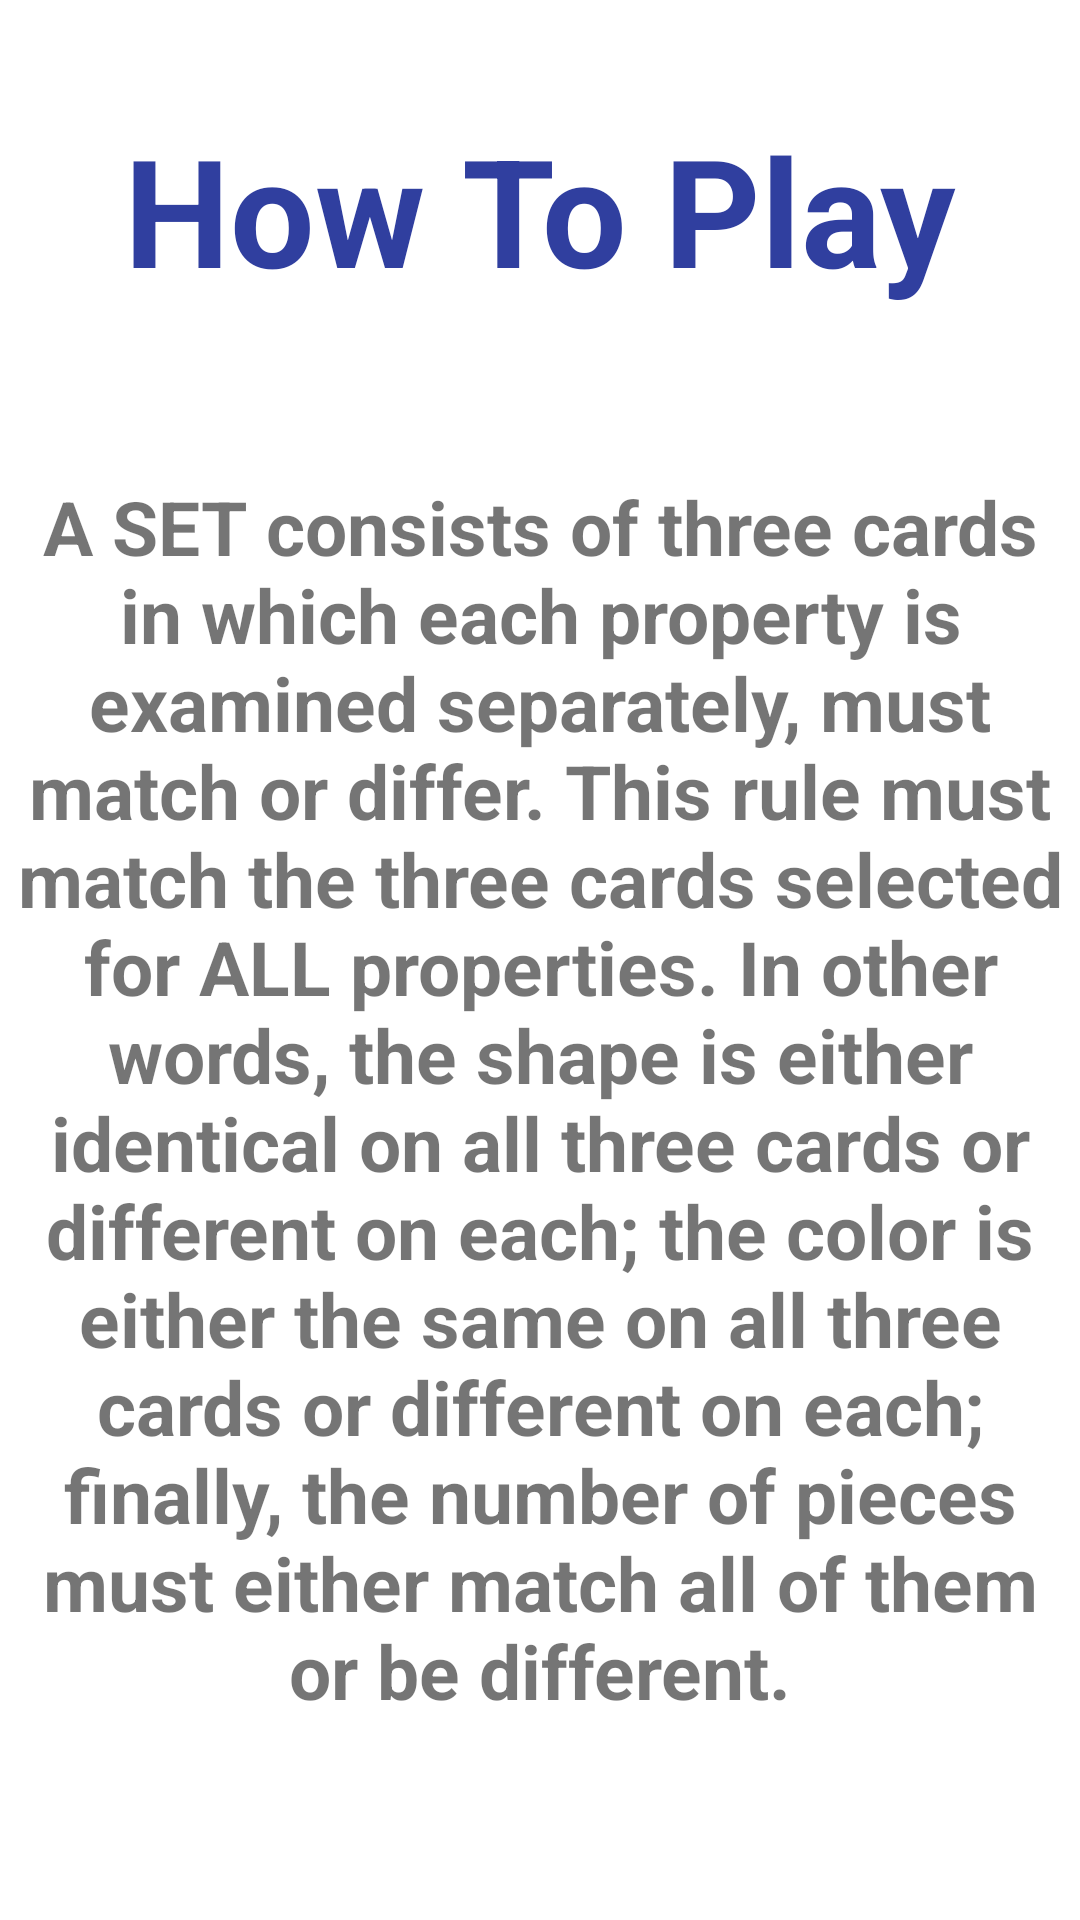

Write the Android layout XML for this screen, with the resource values it uses.
<!-- AndroidManifest.xml: application theme Theme.SETCardGame -->
<!-- res/layout/activity_how_to_page.xml -->
<?xml version="1.0" encoding="utf-8"?>
<androidx.constraintlayout.widget.ConstraintLayout xmlns:android="http://schemas.android.com/apk/res/android"
    xmlns:app="http://schemas.android.com/apk/res-auto"
    xmlns:tools="http://schemas.android.com/tools"
    android:layout_width="match_parent"
    android:layout_height="match_parent"
    tools:context=".ViewModel.HowToPage">

    <TextView
        android:id="@+id/howToTextView"
        android:layout_width="wrap_content"
        android:layout_height="wrap_content"
        android:gravity="center"
        android:text="@string/howToText"
        android:textSize="25sp"
        android:textStyle="bold"
        app:layout_constraintBottom_toBottomOf="parent"
        app:layout_constraintEnd_toEndOf="parent"
        app:layout_constraintHorizontal_bias="0.0"
        app:layout_constraintStart_toStartOf="parent"
        app:layout_constraintTop_toTopOf="parent"
        app:layout_constraintVertical_bias="0.705" />

    <TextView
        android:id="@+id/howToTitleTextView"
        android:layout_width="wrap_content"
        android:layout_height="wrap_content"
        android:gravity="center"
        android:text="@string/howToTitle"
        android:textColor="@color/dark_blue"
        android:textSize="50sp"
        android:textStyle="bold"
        app:layout_constraintBottom_toTopOf="@+id/howToTextView"
        app:layout_constraintEnd_toEndOf="parent"
        app:layout_constraintStart_toStartOf="parent"
        app:layout_constraintTop_toTopOf="parent"
        app:layout_constraintVertical_bias="0.394" />
</androidx.constraintlayout.widget.ConstraintLayout>
<!-- resources referenced by this layout -->
<resources>
  <color name="dark_blue">#303F9F</color>
  <string name="howToText">A SET consists of three cards in which each property is examined separately, must match or differ. This rule must match the three cards selected for ALL properties. In other words, the shape is either identical on all three cards or different on each; the color is either the same on all three cards or different on each; finally, the number of pieces must either match all of them or be different.</string>
  <string name="howToTitle">How To Play</string>
  <style name="Theme.SETCardGame" parent="Theme.MaterialComponents.DayNight.DarkActionBar">
          
          <item name="colorPrimary">@color/dark_blue</item>
          <item name="colorPrimaryVariant">@color/dark_blue</item>
          <item name="colorOnPrimary">@color/white</item>
          
          <item name="colorSecondary">@color/teal_200</item>
          <item name="colorSecondaryVariant">@color/teal_700</item>
          <item name="colorOnSecondary">@color/black</item>
          
          <item name="android:statusBarColor" tools:targetApi="l">?attr/colorPrimaryVariant</item>
          
      </style>
  <color name="white">#FFFFFFFF</color>
  <color name="teal_200">#FF03DAC5</color>
  <color name="teal_700">#FF018786</color>
  <color name="black">#FF000000</color>
</resources>
